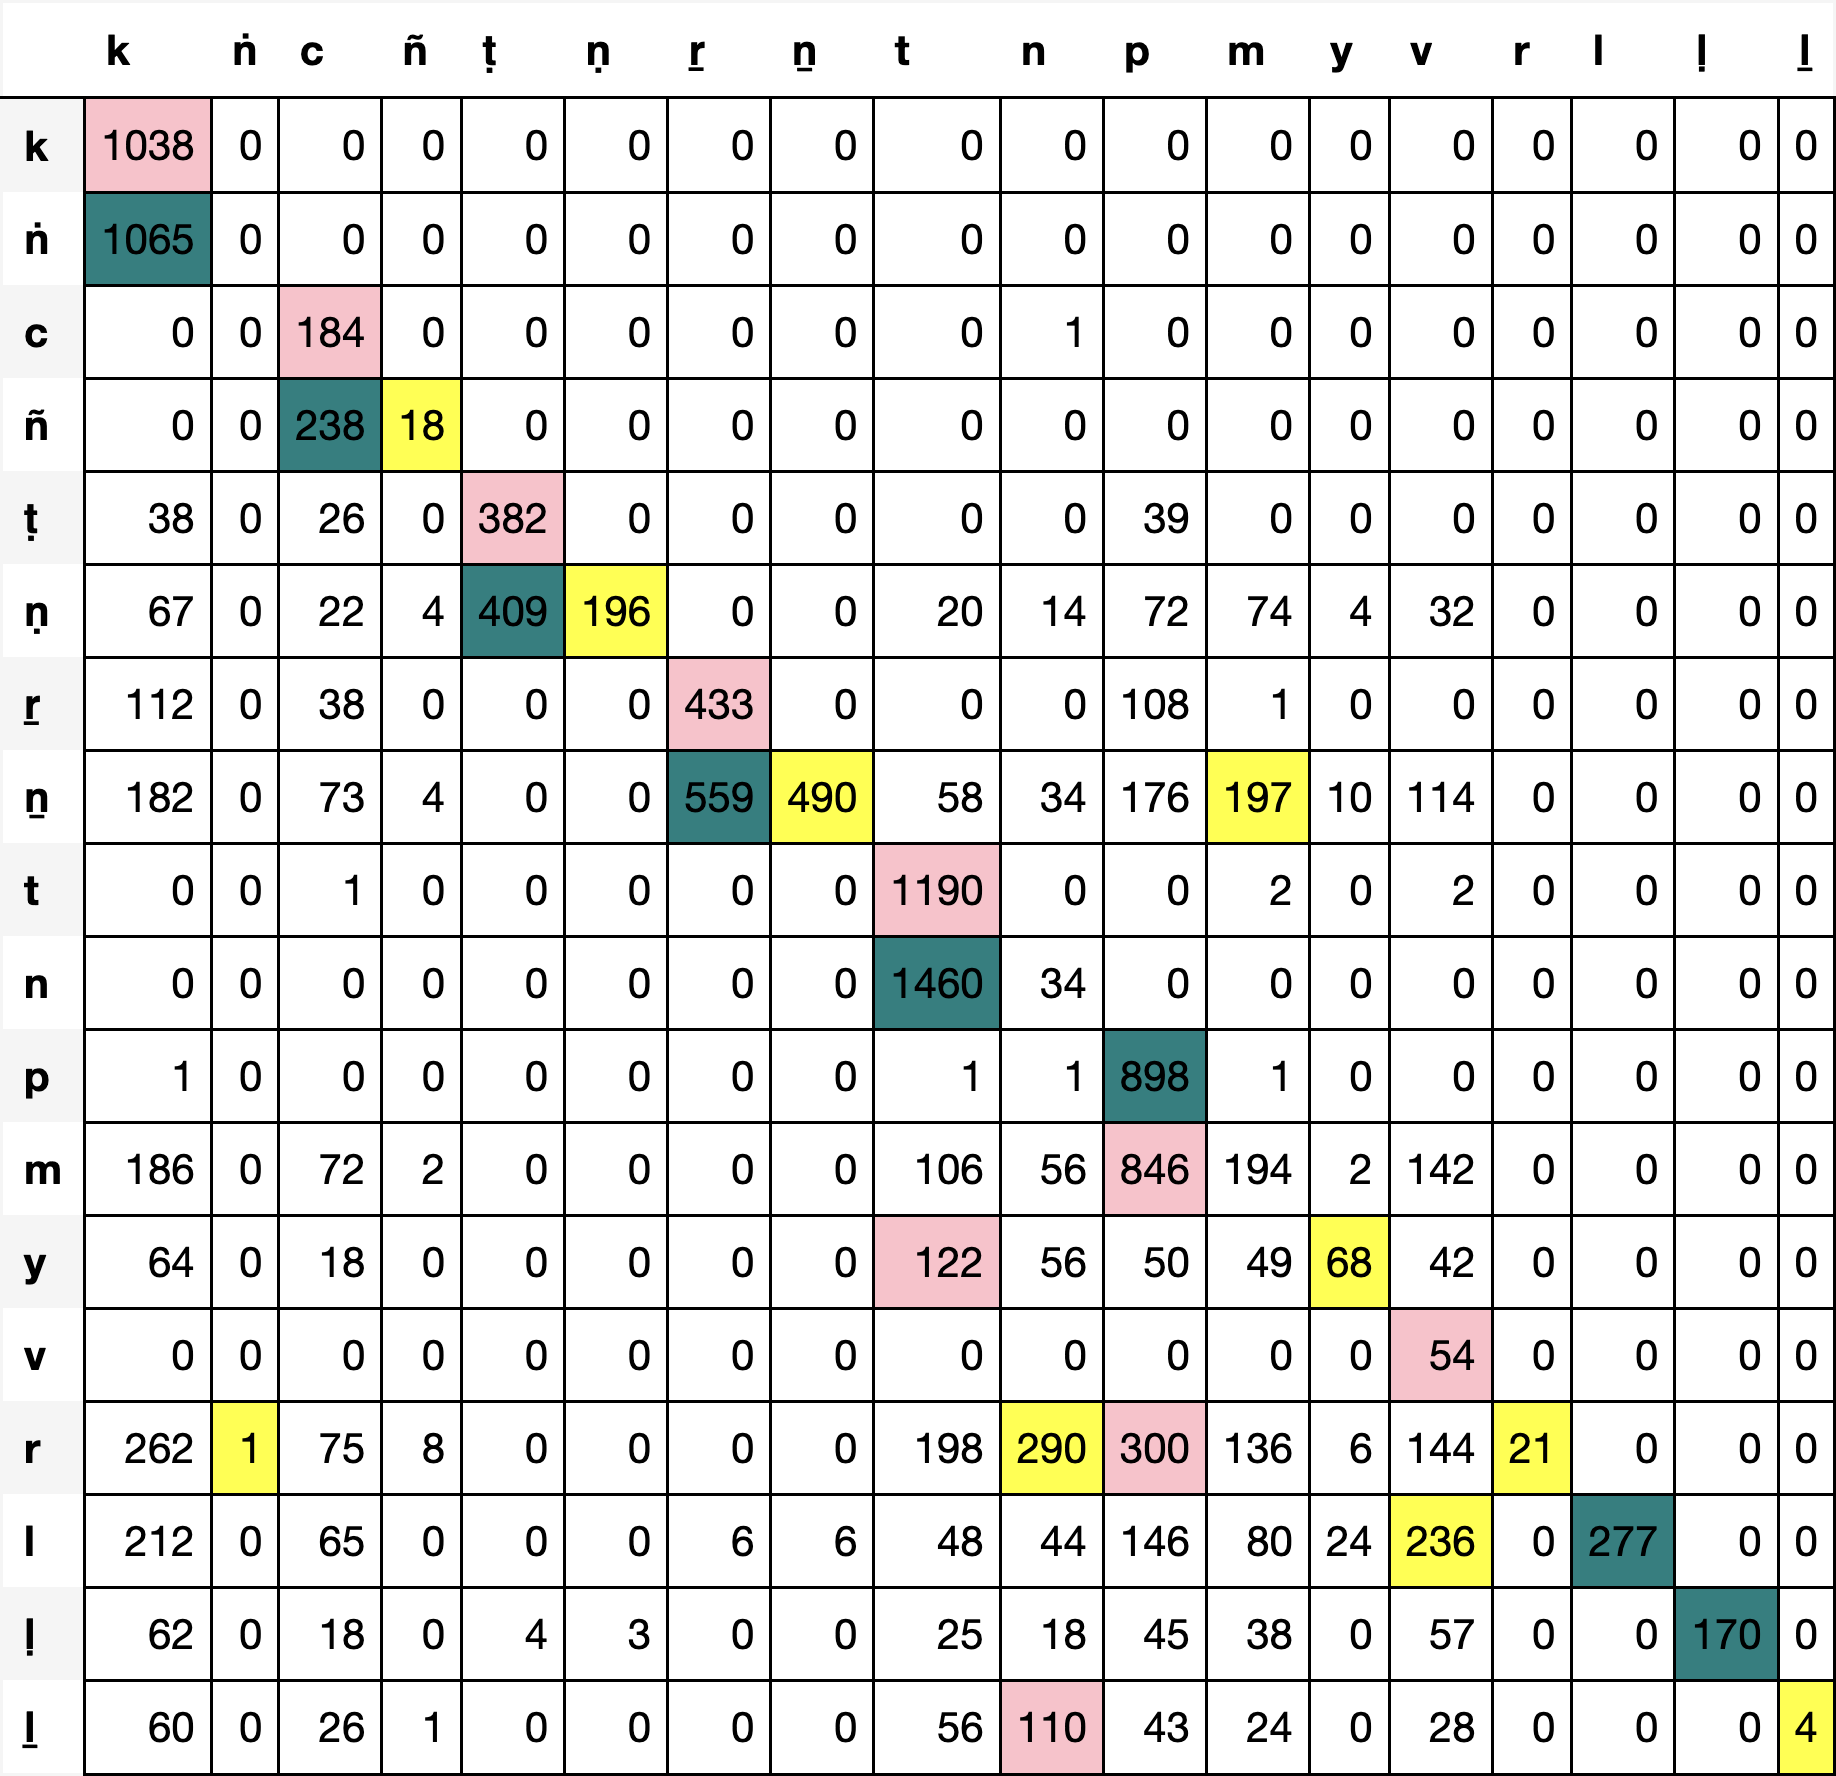

The data file committed next to this chart (first rows):
, k, ṅ, c, ñ, ṭ, ṇ, ṟ, ṉ, t, n, p, m, y, v, r, l, ḷ, ḻ
k, 1038, 0, 0, 0, 0, 0, 0, 0, 0, 0, 0, 0, 0, 0, 0, 0, 0, 0
ṅ, 1065, 0, 0, 0, 0, 0, 0, 0, 0, 0, 0, 0, 0, 0, 0, 0, 0, 0
c, 0, 0, 184, 0, 0, 0, 0, 0, 0, 1, 0, 0, 0, 0, 0, 0, 0, 0
ñ, 0, 0, 238, 18, 0, 0, 0, 0, 0, 0, 0, 0, 0, 0, 0, 0, 0, 0
ṭ, 38, 0, 26, 0, 382, 0, 0, 0, 0, 0, 39, 0, 0, 0, 0, 0, 0, 0
ṇ, 67, 0, 22, 4, 409, 196, 0, 0, 20, 14, 72, 74, 4, 32, 0, 0, 0, 0
ṟ, 112, 0, 38, 0, 0, 0, 433, 0, 0, 0, 108, 1, 0, 0, 0, 0, 0, 0
ṉ, 182, 0, 73, 4, 0, 0, 559, 490, 58, 34, 176, 197, 10, 114, 0, 0, 0, 0
t, 0, 0, 1, 0, 0, 0, 0, 0, 1190, 0, 0, 2, 0, 2, 0, 0, 0, 0
n, 0, 0, 0, 0, 0, 0, 0, 0, 1460, 34, 0, 0, 0, 0, 0, 0, 0, 0
p, 1, 0, 0, 0, 0, 0, 0, 0, 1, 1, 898, 1, 0, 0, 0, 0, 0, 0
m, 186, 0, 72, 2, 0, 0, 0, 0, 106, 56, 846, 194, 2, 142, 0, 0, 0, 0
y, 64, 0, 18, 0, 0, 0, 0, 0, 122, 56, 50, 49, 68, 42, 0, 0, 0, 0
v, 0, 0, 0, 0, 0, 0, 0, 0, 0, 0, 0, 0, 0, 54, 0, 0, 0, 0
r, 262, 1, 75, 8, 0, 0, 0, 0, 198, 290, 300, 136, 6, 144, 21, 0, 0, 0
l, 212, 0, 65, 0, 0, 0, 6, 6, 48, 44, 146, 80, 24, 236, 0, 277, 0, 0
ḷ, 62, 0, 18, 0, 4, 3, 0, 0, 25, 18, 45, 38, 0, 57, 0, 0, 170, 0
ḻ, 60, 0, 26, 1, 0, 0, 0, 0, 56, 110, 43, 24, 0, 28, 0, 0, 0, 4
